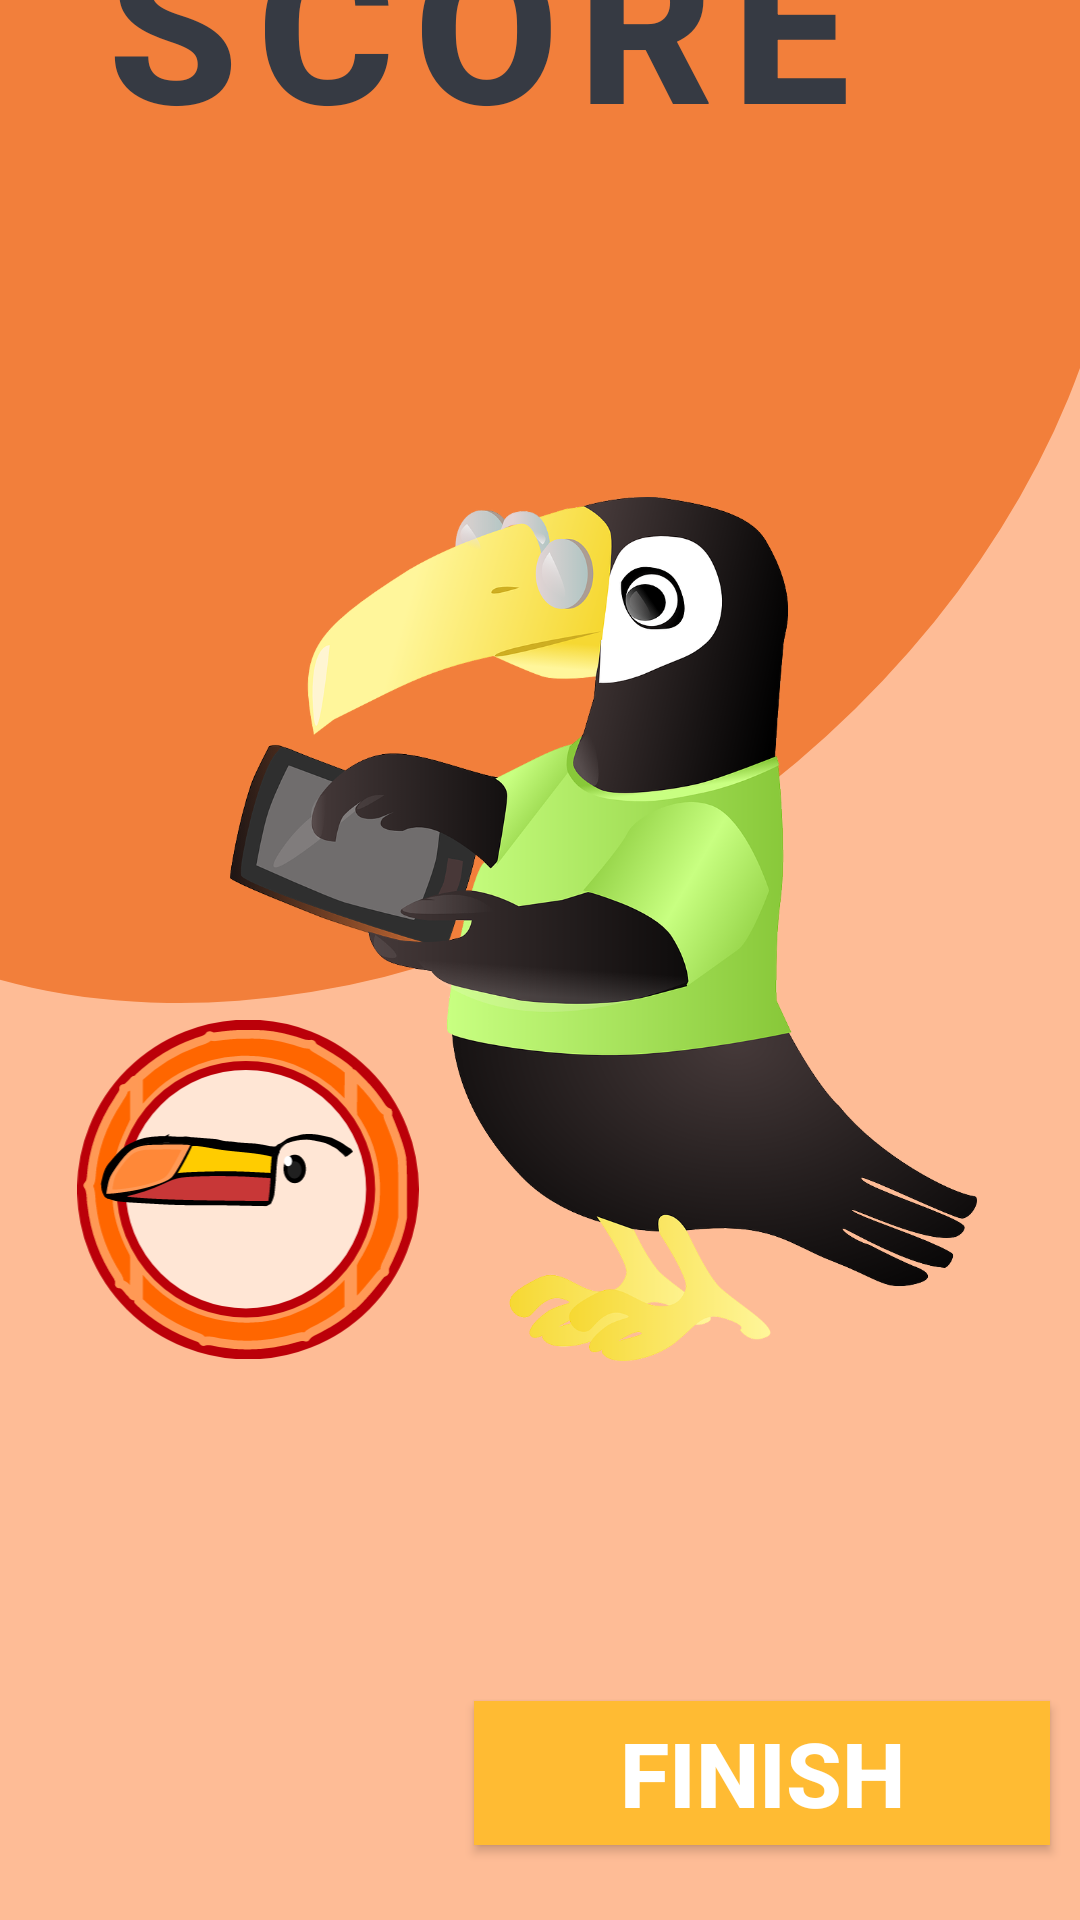

Produce the Android XML layout that renders to this screen, including the resource entries it uses.
<!-- AndroidManifest.xml: application theme AppTheme -->
<!-- res/layout/results.xml -->
<?xml version="1.0" encoding="utf-8"?>
<LinearLayout xmlns:android="http://schemas.android.com/apk/res/android"
    xmlns:app="http://schemas.android.com/apk/res-auto"
    xmlns:tools="http://schemas.android.com/tools"
    android:layout_width="match_parent"
    android:noHistory="true"
    android:layout_height="match_parent"
    android:fillViewport="true"
    android:padding="0dp"
    android:gravity="center_horizontal"
    android:background="@drawable/background"
    tools:context=".activities.QuizActivity">


    <androidx.constraintlayout.widget.ConstraintLayout
        android:layout_width="match_parent"
        android:layout_height="match_parent">


        <TextView
            android:id="@+id/score"
            android:layout_width="265dp"
            android:layout_height="wrap_content"
            android:layout_margin="10dp"
            android:layout_marginStart="65dp"
            android:layout_marginTop="49dp"
            android:layout_marginEnd="136dp"
            android:layout_marginBottom="74dp"
            android:gravity="center"
            android:text="@string/score"
            android:textAppearance="@style/TextAppearance.MaterialComponents.Button"
            android:textColor="#363A43"
            android:textSize="70sp"
            android:textStyle="bold"
            app:layout_constraintBottom_toTopOf="@+id/score_is"
            app:layout_constraintEnd_toEndOf="parent"
            app:layout_constraintHorizontal_bias="0.232"
            app:layout_constraintStart_toStartOf="parent"
            app:layout_constraintTop_toTopOf="parent" />

        <ImageView
            android:id="@+id/imageScore"
            android:layout_width="313dp"
            android:layout_height="288dp"
            android:layout_marginStart="81dp"
            android:layout_marginEnd="81dp"
            android:layout_marginBottom="20dp"
            android:contentDescription="@string/character"
            android:src="@drawable/toukansmart"
            app:layout_constraintBottom_toTopOf="@+id/earned_amount"
            app:layout_constraintEnd_toEndOf="parent"
            app:layout_constraintHorizontal_bias="0.317"
            app:layout_constraintStart_toStartOf="parent"
            app:layout_constraintTop_toBottomOf="@+id/score_is" />

        <ImageView
            android:id="@+id/imageTouken"
            android:layout_width="130dp"
            android:layout_height="113dp"
            android:layout_marginStart="24dp"
            android:contentDescription="@string/character"
            app:layout_constraintBottom_toBottomOf="parent"
            app:layout_constraintEnd_toStartOf="@+id/imageScore"
            app:layout_constraintHorizontal_bias="0.06"
            app:layout_constraintStart_toStartOf="parent"
            app:layout_constraintTop_toTopOf="parent"
            app:layout_constraintVertical_bias="0.645"
            app:srcCompat="@drawable/ic_tokendrawinglogo" />

        <TextView
            android:id="@+id/score_is"
            android:layout_width="339dp"
            android:layout_height="82dp"
            android:layout_margin="10dp"
            android:layout_marginStart="39dp"
            android:layout_marginTop="36dp"
            android:layout_marginEnd="62dp"
            android:gravity="center"
            android:text=""
            android:textColor="#363A43"
            android:textSize="24sp"
            android:textStyle="bold"
            app:layout_constraintBottom_toTopOf="@+id/imageScore"
            app:layout_constraintEnd_toEndOf="parent"
            app:layout_constraintHorizontal_bias="0.0"
            app:layout_constraintStart_toStartOf="parent"
            app:layout_constraintTop_toBottomOf="@+id/score" />

        <TextView
            android:id="@+id/earned_amount"
            android:layout_width="368dp"
            android:layout_height="123dp"
            android:layout_margin="10dp"
            android:layout_marginStart="33dp"
            android:layout_marginTop="5dp"
            android:layout_marginEnd="56dp"
            android:layout_marginBottom="40dp"
            android:gravity="center"
            android:text=""
            android:textColor="#363A43"
            android:textSize="24sp"
            android:textStyle="bold"
            app:layout_constraintBottom_toTopOf="@+id/btn_finish"
            app:layout_constraintEnd_toEndOf="parent"
            app:layout_constraintHorizontal_bias="0.328"
            app:layout_constraintStart_toStartOf="parent"
            app:layout_constraintTop_toBottomOf="@+id/imageScore" />

        <Button
            android:id="@+id/btn_finish"
            android:layout_width="192dp"
            android:layout_height="wrap_content"
            android:layout_margin="10dp"
            android:layout_marginStart="210dp"
            android:layout_marginTop="190dp"
            android:layout_marginEnd="110dp"
            android:layout_marginBottom="20dp"
            android:background="@color/colorPrimary"
            android:backgroundTint="@android:color/holo_orange_light"
            android:text="@string/finish"
            android:textColor="@android:color/white"
            android:textSize="30sp"
            android:textStyle="bold"
            app:layout_constraintBottom_toBottomOf="parent"
            app:layout_constraintEnd_toEndOf="parent"
            app:layout_constraintHorizontal_bias="1.0"
            app:layout_constraintStart_toStartOf="parent"
            app:layout_constraintTop_toBottomOf="@+id/imageTouken"
            app:layout_constraintVertical_bias="0.875" />


    </androidx.constraintlayout.widget.ConstraintLayout>

</LinearLayout>
<!-- resources referenced by this layout -->
<resources>
  <color name="colorPrimary">#FEB06A</color>
  <!-- drawable background: png bitmap (drawable-hdpi, 16928 bytes) -->
  <!-- drawable ic_tokendrawinglogo: vector/xml drawable (drawable, 37741 chars, omitted) -->
  <!-- drawable toukansmart: png bitmap (drawable, 292618 bytes) -->
  <string name="character">character</string>
  <string name="finish">Finish</string>
  <string name="score">Score</string>
</resources>
